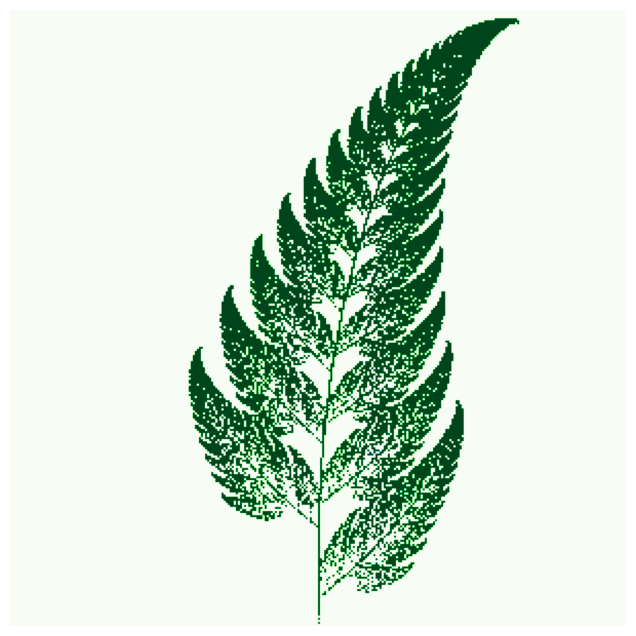

Reproduce this figure in Python.
# Programs 17c: Barnsley's fern.
# See Figure 17.7.
import numpy as np
import matplotlib.pyplot as plt
import matplotlib.cm as cm

# The transformation T.
f1 = lambda x,y: (0., 0.2*y)
f2 = lambda x,y: (0.85*x + 0.05*y, -0.04*x + 0.85*y + 1.6)
f3 = lambda x,y: (0.2*x - 0.26*y, 0.23*x + 0.22*y + 1.6)
f4 = lambda x,y: (-0.15*x + 0.28*y, 0.26*x + 0.24*y + 0.44)
fs = [f1, f2, f3, f4]

Num_pts = 60000

width, height = 300, 300
Fern = np.zeros((width, height))

x, y = 0, 0
for i in range(Num_pts):
    # Choose a random transformation.
    f = np.random.choice(fs, p=[0.01, 0.85, 0.07, 0.07])
    x, y = f(x,y)
    # Map (x,y) to pixel coordinates.
    # Center the image.

    cx, cy = int(width / 2 + x * width / 10), int(y * height / 10)
    Fern[cy, cx] = 1

fig, ax=plt.subplots(figsize=(8,8))
plt.imshow(Fern[::-1,:], cmap=cm.Greens)
ax.axis('off')
plt.show()
